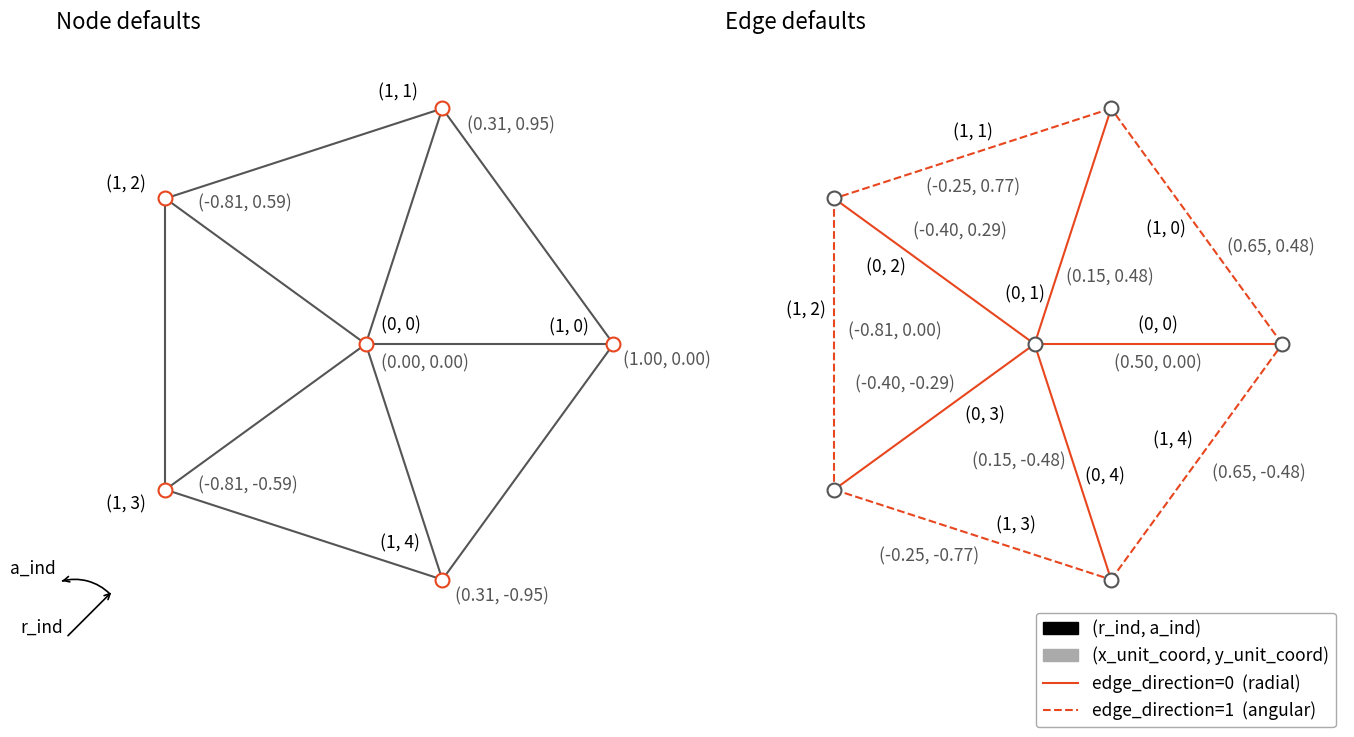

The matplotlib source for this figure: (Note: this script raises an exception after producing the figure.)
import numpy as np
import matplotlib.pyplot as plt
from matplotlib.lines import Line2D
import matplotlib.patches as mpatches

n_rings   = 1
n_sectors = 5

GREY   = "#AAAAAA"
ORANGE = "#E7461E"
DGREY  = "#555555"

SCALE = 2.0   # draw at 2× unit coords so labels have breathing room

def ang(a):
    return a / n_sectors * 2 * np.pi

def node_unit(r, a):
    if r == 0:
        return 0.0, 0.0
    θ = ang(a)
    return r / n_rings * np.cos(θ), r / n_rings * np.sin(θ)

def node_plot(r, a):
    x, y = node_unit(r, a)
    return x * SCALE, y * SCALE

def ha_va(dx, dy):
    if abs(dx) >= abs(dy):
        return ("left" if dx >= 0 else "right"), "center"
    return "center", ("bottom" if dy > 0 else "top")

nodes_ra = [(0, 0)] + [(r, a) for a in range(n_sectors) for r in range(1, n_rings + 1)]

radial_edges = (
    [(0, 0, 1, a) for a in range(n_sectors)] +
    [(r, a, r + 1, a) for a in range(n_sectors) for r in range(1, n_rings)]
)
angular_edges = [
    (r, a, r, (a + 1) % n_sectors)
    for r in range(1, n_rings + 1)
    for a in range(n_sectors)
]

D = 0.20   # radial offset for node index labels
E = 0.20   # offset for edge labels

fig, (ax1, ax2) = plt.subplots(1, 2, figsize=(14, 8), facecolor="white")

for ax in (ax1, ax2):
    ax.set_xlim(-2.5, 2.5)
    ax.set_ylim(-2.7, 2.5)
    ax.set_aspect("equal")
    ax.axis("off")

ax1.set_anchor("W")
ax2.set_anchor("E")

# ── Panel 1: Node defaults ──
ax1.set_title("Node defaults", fontsize=16, loc="left", pad=4)

for sr, sa, dr, da in radial_edges:
    ax1.plot([node_plot(sr, sa)[0], node_plot(dr, da)[0]],
             [node_plot(sr, sa)[1], node_plot(dr, da)[1]], color=DGREY, lw=1.5)
for sr, sa, dr, da in angular_edges:
    ax1.plot([node_plot(sr, sa)[0], node_plot(dr, da)[0]],
             [node_plot(sr, sa)[1], node_plot(dr, da)[1]], color=DGREY, lw=1.5)

for r, a in nodes_ra:
    xp, yp = node_plot(r, a)
    xu, yu = node_unit(r, a)
    ax1.scatter(xp, yp, color="white", s=100, zorder=3,
                edgecolors=ORANGE, linewidths=1.5)
    # Center node: index top-left, coord bottom-right (nudged left and down)
    if r == 0:
        ax1.text(xp + D * 0.6, yp + D * 0.4, f"({r}, {a})",
                 ha="left", va="bottom", fontsize=12.5, color="black")
        ax1.text(xp + D * 0.6, yp - D * 0.4, f"({xu:.2f}, {yu:.2f})",
                 ha="left", va="top", fontsize=12.5, color=DGREY)
        continue
    # Bottom node (1,4): index top-left, coord bottom-right
    if r == 1 and a == 4:
        ax1.text(xp - D * 0.9, yp + D * 1.1, f"({r}, {a})",
                 ha="right", va="bottom", fontsize=12.5, color="black")
        ax1.text(xp + D * 0.5, yp - D * 0.3, f"({xu:.2f}, {yu:.2f})",
                 ha="left", va="top", fontsize=12.5, color=DGREY)
        continue
    # Mid-right node (1,0): index top-left, coord bottom-right
    if r == 1 and a == 0:
        ax1.text(xp - D, yp + D * 0.3, f"({r}, {a})",
                 ha="right", va="bottom", fontsize=12.5, color="black")
        ax1.text(xp + D * 0.4, yp - D * 0.3, f"({xu:.2f}, {yu:.2f})",
                 ha="left", va="top", fontsize=12.5, color=DGREY)
        continue
    # Top node (1,1): index top-left, coord bottom-right
    if r == 1 and a == 1:
        ax1.text(xp - D, yp + D * 0.3, f"({r}, {a})",
                 ha="right", va="bottom", fontsize=12.5, color="black")
        ax1.text(xp + D, yp - D * 0.3, f"({xu:.2f}, {yu:.2f})",
                 ha="left", va="top", fontsize=12.5, color=DGREY)
        continue
    # Index: radially outward; center node: straight up (90° clears all 5 radial edges)
    if r == 0:
        odx, ody = 0.0, D
    else:
        θ = ang(a)
        odx, ody = D * np.cos(θ), D * np.sin(θ)
    ha_i, va_i = ha_va(odx, ody)
    ax1.text(xp + odx, yp + ody, f"({r}, {a})",
             ha=ha_i, va=va_i, fontsize=12.5, color="black")
    # Coord: radially inward (opposite side from index); ring1 at radius 2 so no center overlap
    ha_c, va_c = ha_va(-odx, -ody)
    coord_y_shift = 0.08 if (r == 1 and a == 2) else (-0.08 if (r == 1 and a == 3) else 0.0)
    coord_x_shift = 0.10 if (r == 1 and a in (2, 3)) else 0.0
    ax1.text(xp - odx + coord_x_shift, yp - ody + coord_y_shift, f"({xu:.2f}, {yu:.2f})",
             ha=ha_c, va=va_c, fontsize=12.5, color=DGREY)

# r_ind: diagonal arrow (45°, top-right); a_ind: counter-clockwise
# sixth-circle arc from the r_ind direction up to 105°, matching the actual
# CCW convention used by add_polar_grid (x=r·cos θ, y=r·sin θ, θ increasing).
fig.canvas.draw()
ox = ax1.get_xlim()[0] + 0.15   # just inside left edge of ax1
oy = -2.3

L = 0.40       # arc radius — scaled to match physical indicator size of tri figure
EXT = 0.10     # extra length added to each end of the r_ind arrow
Dr = np.array([np.cos(np.radians(45)), np.sin(np.radians(45))])
arr_start = np.array([ox, oy]) - EXT * Dr
arr_tip   = np.array([ox, oy]) + (L + EXT * 0.4) * Dr

# r_ind: diagonal arrow at 45°, extended beyond the arc in both directions
ax1.annotate("", xy=arr_tip, xytext=arr_start,
             arrowprops=dict(arrowstyle="->", color="black", lw=1.2))
ax1.text(arr_start[0] - 0.02, arr_start[1] + 0.01, "r_ind", ha="right", va="bottom", fontsize=12.5, color="black")

# a_ind: CCW sixth-circle from 45° (r_ind direction) to 105°
arc = mpatches.Arc((ox, oy), 2 * L, 2 * L, angle=0, theta1=45, theta2=105,
                   color="black", lw=1.2)
ax1.add_patch(arc)
# arrowhead at end of arc (angle 105°), pointing CCW
end_x = ox + L * np.cos(np.radians(105))
end_y = oy + L * np.sin(np.radians(105))
prev_x = ox + L * np.cos(np.radians(104))
prev_y = oy + L * np.sin(np.radians(104))
ax1.annotate("", xy=(end_x, end_y), xytext=(prev_x, prev_y),
             arrowprops=dict(arrowstyle="->", color="black", lw=1.2))
ax1.text(end_x - 0.05, end_y + 0.03, "a_ind", ha="right", va="bottom", fontsize=12.5, color="black")

# ── Panel 2: Edge defaults ──
ax2.set_title("Edge defaults", fontsize=16, loc="left", pad=4)

for r, a in nodes_ra:
    ax2.scatter(*node_plot(r, a), color="white", s=100, zorder=3,
                edgecolors=DGREY, linewidths=1.5)

# direction 0 — radial edges: draw all; label only ring_r→ring_r+1.
# Each label is placed at an explicit (x, y) position in the same plot
# coordinates as everything else in this axes (ax2.set_xlim(-2.5, 2.5) etc.)
# -- edit these directly to nudge a label anywhere.
# Per-edge (keyed by da, the ring1 sector the edge points to):
#   (index_x, index_y, coord_x, coord_y)
_radial_label_pos = {
    0: (1, 0.08, 1, -0.08),
    1: (0.08, 0.4, 0.25, 0.54),
    2: (-1.2, 0.69, -0.60, 0.84),
    3: (-0.40, -0.5, -1.05, -0.4),
    4: (0.41, -1.07, 0.25, -0.95)
}
for sr, sa, dr, da in radial_edges:
    x1p, y1p = node_plot(sr, sa)
    x2p, y2p = node_plot(dr, da)
    ax2.plot([x1p, x2p], [y1p, y2p], color=ORANGE, lw=1.5, linestyle="-", zorder=2)
    x1u, y1u = node_unit(sr, sa)
    x2u, y2u = node_unit(dr, da)
    mxu, myu = (x1u + x2u) / 2, (y1u + y2u) / 2
    θ = ang(da)
    tx, ty = -np.sin(θ), np.cos(θ)           # tangential (CCW perp to radial), for text alignment only
    ix_p, iy_p, cx_p, cy_p = _radial_label_pos[da]
    # a_ind: for edges sourced at the center (sr == 0), the source node has
    # no angular index of its own, so the sector the edge points into (da)
    # is used instead -- matching add_polar_grid's default a_ind.
    label_a = da if sr == 0 else sa
    ha_i, va_i = ha_va(tx, ty)
    ax2.text(ix_p, iy_p, f"({sr}, {label_a})",
             ha=ha_i, va=va_i, fontsize=12.5, color="black")
    ha_c, va_c = ha_va(-tx, -ty)
    ax2.text(cx_p, cy_p, f"({mxu:.2f}, {myu:.2f})",
             ha=ha_c, va=va_c, fontsize=12.5, color=DGREY)

# direction 1 — angular edges: above/below placement to stay clear of center
for sr, sa, dr, da in angular_edges:
    x1p, y1p = node_plot(sr, sa)
    x2p, y2p = node_plot(dr, da)
    x1u, y1u = node_unit(sr, sa)
    x2u, y2u = node_unit(dr, da)
    ax2.plot([x1p, x2p], [y1p, y2p], color=ORANGE, lw=1.5, linestyle="--", zorder=2)
    mxp, myp = (x1p + x2p) / 2, (y1p + y2p) / 2
    mxu, myu = (x1u + x2u) / 2, (y1u + y2u) / 2
    # per-edge nudges: (sa): (ind_x_shift, crd_x_shift, ind_y_shift, crd_y_shift)
    _nudge = {0: (-0.25, 0.6, -0.3, 0.1), 1: (0.0, 0.0, -0.1, 0.0), 
              4: (-0.19, +0.5, -0.1, 0.18), 2: (-0.23, +0.49, 0.00, 0.38), 
              3: (0.35, -0.35, -0.2, 0.1)}
    ix, cx, iy, cy = _nudge.get(sa, (0.0, 0.0, 0.0, 0.0))
    ax2.text(mxp + ix, myp + E + iy, f"({sr}, {sa})",
             ha="center", va="bottom", fontsize=12.5, color="black")
    ax2.text(mxp + cx, myp - E + cy, f"({mxu:.2f}, {myu:.2f})",
             ha="center", va="top", fontsize=12.5, color=DGREY)

leg = [
    mpatches.Patch(color="black", label="(r_ind, a_ind)"),
    mpatches.Patch(color=GREY,    label="(x_unit_coord, y_unit_coord)"),
    Line2D([0], [0], color=ORANGE, lw=1.5, linestyle="-",  label="edge_direction=0  (radial)"),
    Line2D([0], [0], color=ORANGE, lw=1.5, linestyle="--", label="edge_direction=1  (angular)"),
]
ax2.legend(handles=leg, loc="upper right", fontsize=12.5, frameon=True,
           edgecolor=GREY, framealpha=1.0,
           bbox_to_anchor=(2.5, -2.1), bbox_transform=ax2.transData)

fig.subplots_adjust(left=0.04, right=0.96, top=0.93, bottom=0.07, wspace=0.08)

plt.savefig("docs/assets/add_polar_defaults.png", dpi=150, facecolor="white")
print("Saved docs/assets/add_polar_defaults.png")
